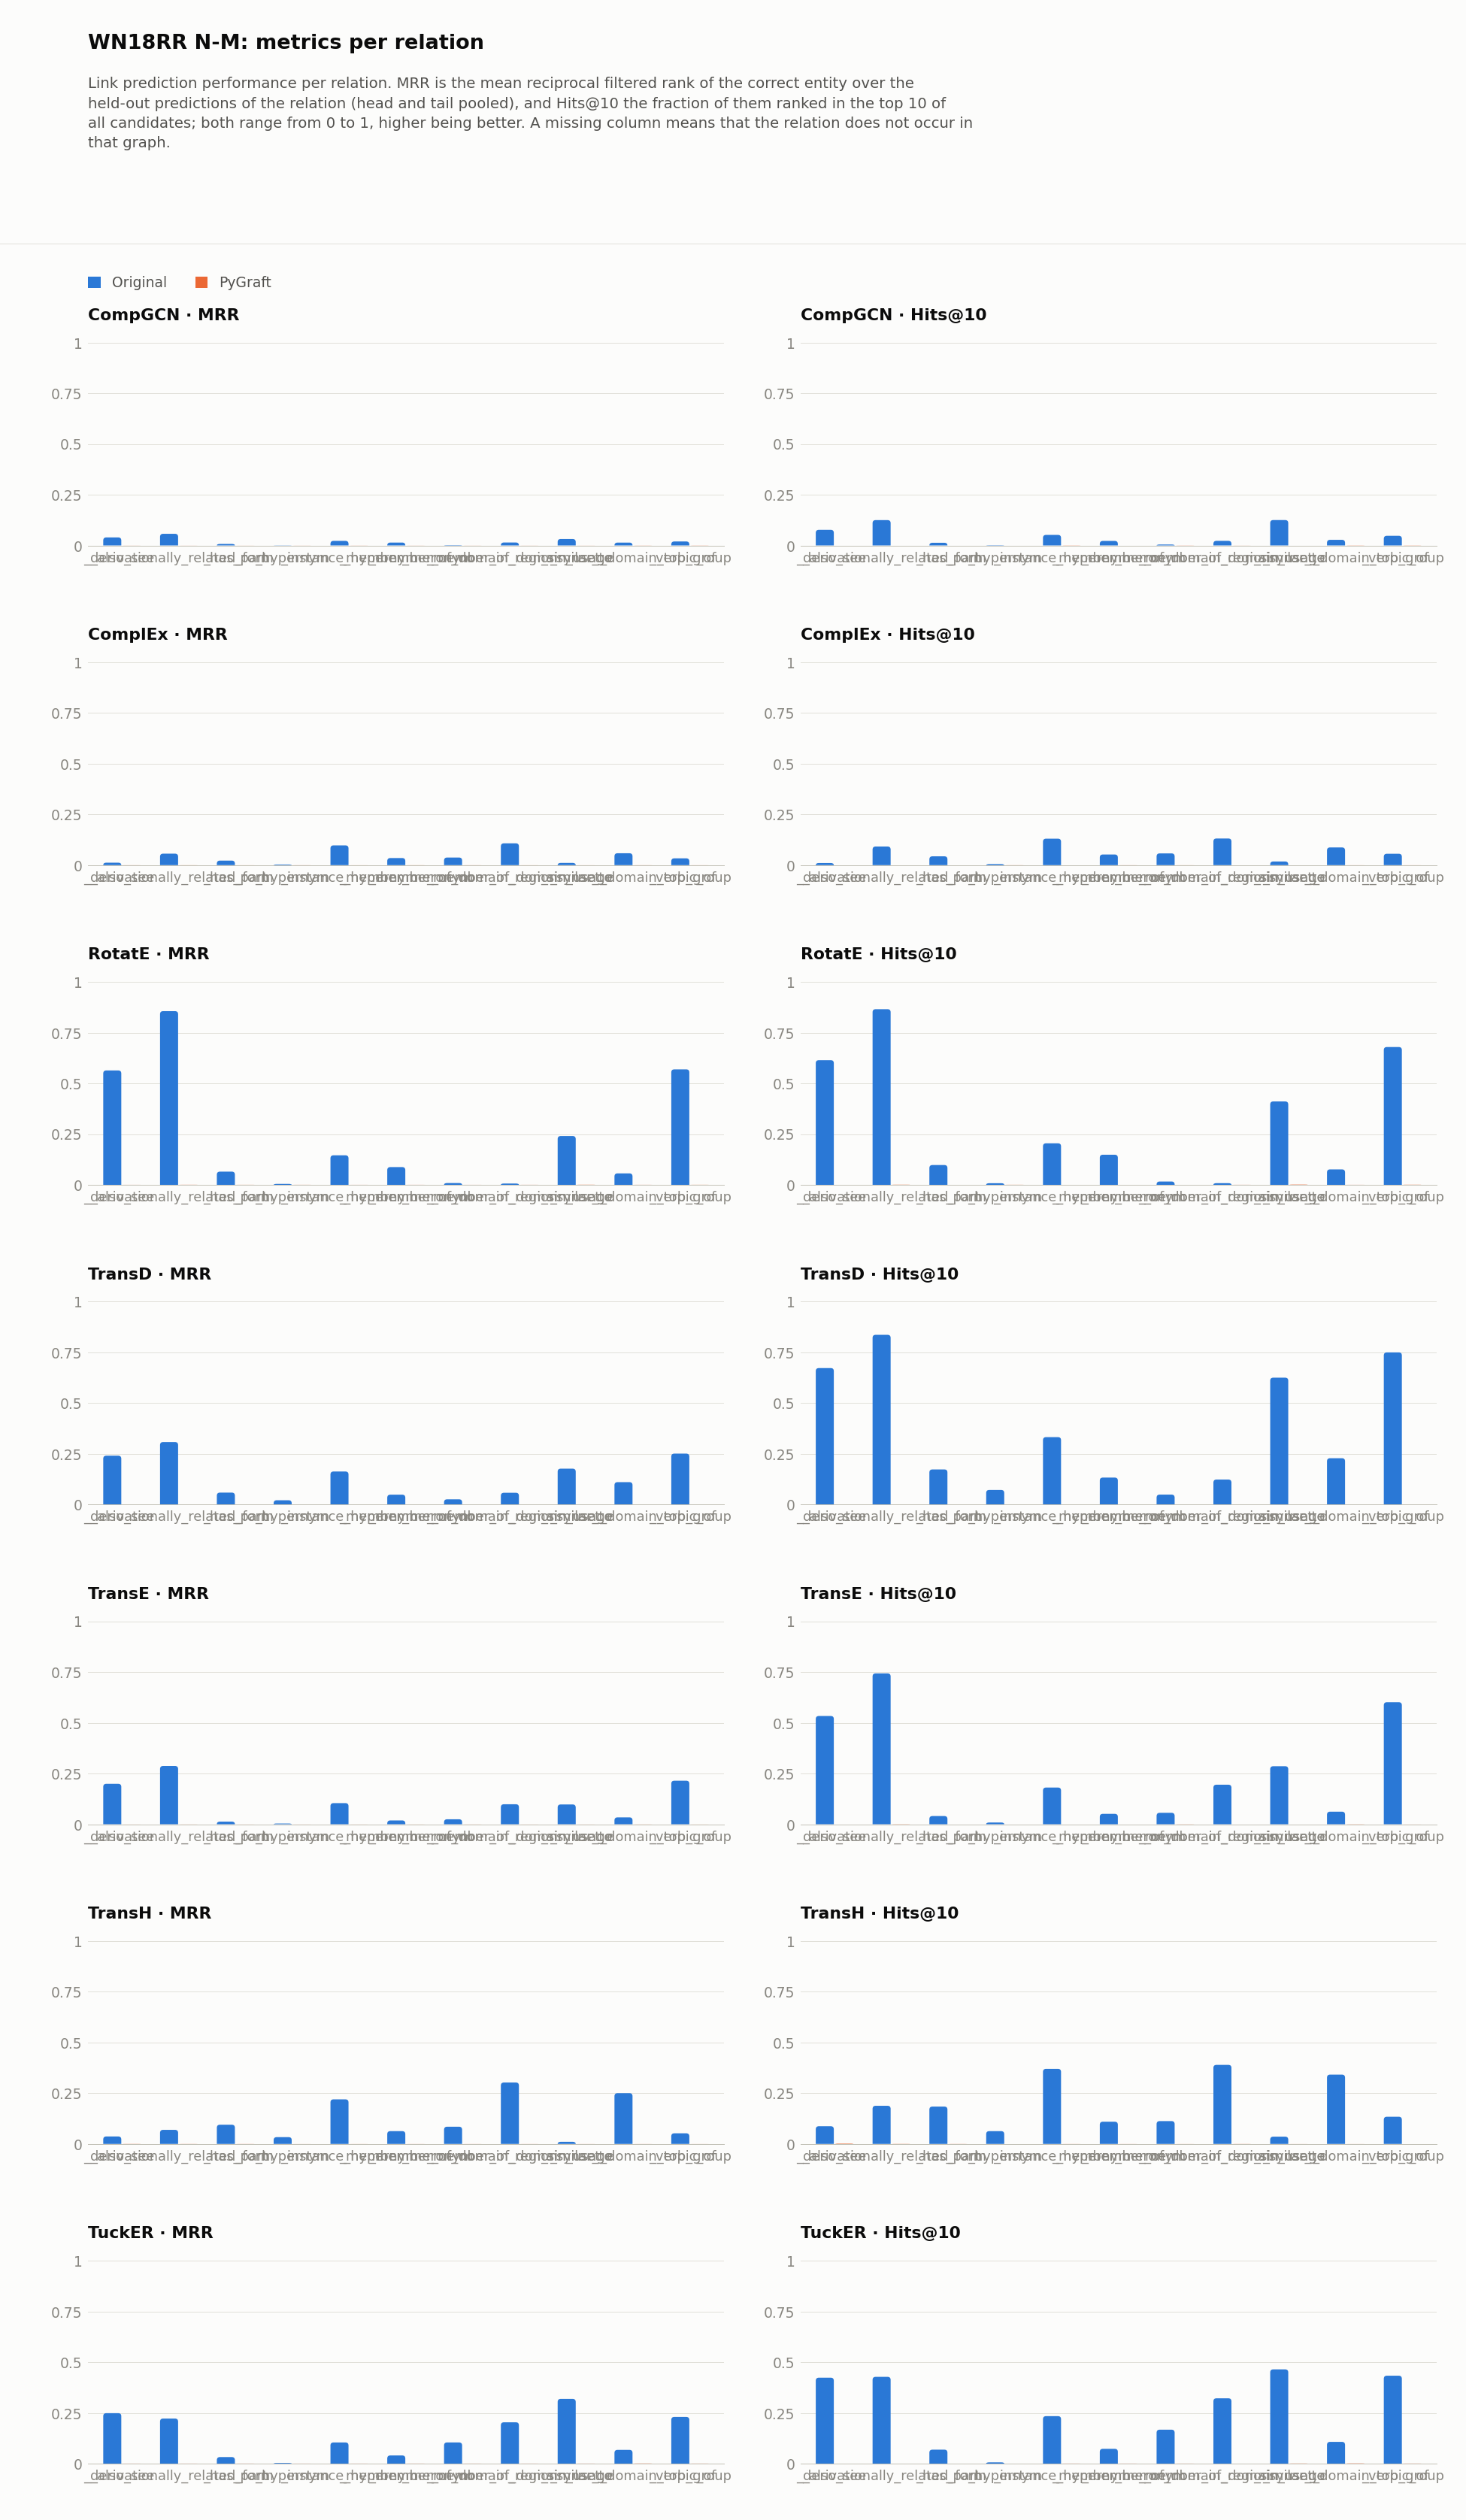

Data behind this chart, as committed beside it:
dataset, model, relation, hits_at_1, hits_at_2, hits_at_3, hits_at_4, hits_at_5, hits_at_6, hits_at_7, hits_at_8, hits_at_9, hits_at_10, hits_at_11, hits_at_12, hits_at_13, hits_at_14, hits_at_15, hits_at_16, hits_at_17, hits_at_18, hits_at_19, hits_at_20, hits_at_21
WN18RRN_M/original, CompGCN, _also_see, 0.0166, 0.02282, 0.03112, 0.0332, 0.04357, 0.05187, 0.06224, 0.06224, 0.06846, 0.07676, 0.08299, 0.08506, 0.09336, 0.09751, 0.1017, 0.1079, 0.11, 0.1162, 0.1245, 0.1266, 0.1307
WN18RRN_M/original, CompGCN, _derivationally_related_form, 0.01866, 0.03569, 0.05111, 0.06193, 0.07391, 0.08464, 0.09663, 0.1067, 0.1171, 0.1248, 0.133, 0.1403, 0.1481, 0.1549, 0.1629, 0.1693, 0.1763, 0.1831, 0.1896, 0.196, 0.2022
WN18RRN_M/original, CompGCN, _has_part, 0.003072, 0.005376, 0.006912, 0.008065, 0.009217, 0.009985, 0.01075, 0.01152, 0.01229, 0.01306, 0.01498, 0.01498, 0.01498, 0.01536, 0.01575, 0.01651, 0.01728, 0.01882, 0.01997, 0.02035, 0.02074
WN18RRN_M/original, CompGCN, _hypernym, 8.115565654926148e-05, 0.0001623, 0.0004869, 0.0004869, 0.0008116, 0.0009739, 0.001055, 0.001136, 0.001217, 0.00138, 0.001542, 0.001542, 0.001785, 0.001785, 0.001867, 0.001867, 0.001867, 0.002029, 0.00211, 0.002272, 0.002272
WN18RRN_M/original, CompGCN, _instance_hypernym, 0.005602, 0.01821, 0.02521, 0.03361, 0.03501, 0.03782, 0.04342, 0.04482, 0.04902, 0.05182, 0.05462, 0.05602, 0.06022, 0.06303, 0.06723, 0.06723, 0.06863, 0.07143, 0.07283, 0.07423, 0.07563
WN18RRN_M/original, CompGCN, _member_meronym, 0.009308, 0.01317, 0.01475, 0.01668, 0.01826, 0.02037, 0.02037, 0.0209, 0.02143, 0.02213, 0.02266, 0.02318, 0.02336, 0.02353, 0.02388, 0.02459, 0.02511, 0.02547, 0.02634, 0.02669, 0.0274
WN18RRN_M/original, CompGCN, _member_of_domain_region, 0.0, 0.0, 0.0, 0.0, 0.0, 0.001479, 0.001479, 0.001479, 0.002959, 0.004438, 0.005917, 0.005917, 0.007396, 0.007396, 0.008876, 0.008876, 0.008876, 0.008876, 0.008876, 0.008876, 0.008876
WN18RRN_M/original, CompGCN, _member_of_domain_usage, 0.008197, 0.0123, 0.01434, 0.01434, 0.01844, 0.01844, 0.01844, 0.02049, 0.02049, 0.02254, 0.02664, 0.03074, 0.03074, 0.03074, 0.03279, 0.03279, 0.03484, 0.03484, 0.03484, 0.03689, 0.03689
WN18RRN_M/original, CompGCN, _similar_to, 0.0, 0.01786, 0.01786, 0.03571, 0.03571, 0.03571, 0.08929, 0.08929, 0.1071, 0.125, 0.125, 0.125, 0.125, 0.125, 0.125, 0.125, 0.125, 0.125, 0.125, 0.125, 0.125
WN18RRN_M/original, CompGCN, _synset_domain_topic_of, 0.006222, 0.01244, 0.01511, 0.01733, 0.01822, 0.02133, 0.02267, 0.02311, 0.02667, 0.02756, 0.02933, 0.03067, 0.03244, 0.03244, 0.03333, 0.03422, 0.03511, 0.03556, 0.036, 0.03644, 0.03644
WN18RRN_M/original, CompGCN, _verb_group, 0.0, 0.00365, 0.007299, 0.01217, 0.01338, 0.02068, 0.02311, 0.03041, 0.0365, 0.04745, 0.05109, 0.05596, 0.06569, 0.07056, 0.07908, 0.08029, 0.08637, 0.09246, 0.09611, 0.09732, 0.1034
WN18RRN_M/original, ComplEx, _also_see, 0.004149, 0.006224, 0.006224, 0.008299, 0.008299, 0.008299, 0.008299, 0.008299, 0.008299, 0.01037, 0.01245, 0.01452, 0.0166, 0.0166, 0.0166, 0.0166, 0.01867, 0.01867, 0.02282, 0.02282, 0.02282
WN18RRN_M/original, ComplEx, _derivationally_related_form, 0.03101, 0.04164, 0.0512, 0.05733, 0.06382, 0.06995, 0.07599, 0.08067, 0.08581, 0.09167, 0.0951, 0.09969, 0.1045, 0.1091, 0.1135, 0.1175, 0.122, 0.1257, 0.1301, 0.1343, 0.1383
WN18RRN_M/original, ComplEx, _has_part, 0.01114, 0.0169, 0.02112, 0.02496, 0.02803, 0.03149, 0.03379, 0.03725, 0.04109, 0.04339, 0.04608, 0.04685, 0.048, 0.04954, 0.05031, 0.05146, 0.053, 0.05568, 0.0576, 0.05837, 0.05952
WN18RRN_M/original, ComplEx, _hypernym, 0.001055, 0.001623, 0.001948, 0.002435, 0.002922, 0.003409, 0.003571, 0.004139, 0.004788, 0.005356, 0.005843, 0.006087, 0.006168, 0.00633, 0.006492, 0.007061, 0.007385, 0.007791, 0.008197, 0.008602, 0.008846
WN18RRN_M/original, ComplEx, _instance_hypernym, 0.07983, 0.09384, 0.09944, 0.1078, 0.1106, 0.1162, 0.119, 0.119, 0.1246, 0.1303, 0.1303, 0.1317, 0.1359, 0.1373, 0.1401, 0.1401, 0.1401, 0.1457, 0.1457, 0.1485, 0.1485
WN18RRN_M/original, ComplEx, _member_meronym, 0.02441, 0.03161, 0.03635, 0.0411, 0.04373, 0.04549, 0.04742, 0.04953, 0.05058, 0.05234, 0.05374, 0.05585, 0.0569, 0.05778, 0.05831, 0.05936, 0.06059, 0.06129, 0.06252, 0.06358, 0.06428
WN18RRN_M/original, ComplEx, _member_of_domain_region, 0.02515, 0.03107, 0.03698, 0.04586, 0.04586, 0.04734, 0.0503, 0.05178, 0.05473, 0.05769, 0.06065, 0.06065, 0.06213, 0.06509, 0.06953, 0.07101, 0.07396, 0.07544, 0.07692, 0.08136, 0.08432
WN18RRN_M/original, ComplEx, _member_of_domain_usage, 0.09221, 0.1004, 0.1086, 0.123, 0.125, 0.125, 0.1291, 0.1291, 0.1291, 0.1311, 0.1332, 0.1414, 0.1434, 0.1434, 0.1455, 0.1475, 0.1496, 0.1516, 0.1537, 0.1537, 0.1557
WN18RRN_M/original, ComplEx, _similar_to, 0.0, 0.0, 0.0, 0.01786, 0.01786, 0.01786, 0.01786, 0.01786, 0.01786, 0.01786, 0.01786, 0.01786, 0.01786, 0.01786, 0.03571, 0.03571, 0.03571, 0.03571, 0.03571, 0.03571, 0.03571
WN18RRN_M/original, ComplEx, _synset_domain_topic_of, 0.04356, 0.05244, 0.06133, 0.06667, 0.07022, 0.07333, 0.07911, 0.08178, 0.08578, 0.08711, 0.09022, 0.09244, 0.09378, 0.09644, 0.09956, 0.1004, 0.1022, 0.104, 0.1053, 0.1076, 0.1093
WN18RRN_M/original, ComplEx, _verb_group, 0.01338, 0.02068, 0.02676, 0.03528, 0.04015, 0.04623, 0.04988, 0.05109, 0.05474, 0.05596, 0.06204, 0.06448, 0.06813, 0.06934, 0.06934, 0.07299, 0.07299, 0.07543, 0.08029, 0.08394, 0.08637
WN18RRN_M/original, RotatE, _also_see, 0.529, 0.5809, 0.5934, 0.5954, 0.5975, 0.6017, 0.6058, 0.6058, 0.6079, 0.6141, 0.6162, 0.6183, 0.6183, 0.6224, 0.6224, 0.6224, 0.6224, 0.6224, 0.6245, 0.6245, 0.6245
WN18RRN_M/original, RotatE, _derivationally_related_form, 0.8504, 0.8553, 0.8574, 0.8596, 0.8609, 0.8616, 0.8625, 0.8634, 0.8643, 0.8652, 0.866, 0.8663, 0.8667, 0.8668, 0.8671, 0.8677, 0.8679, 0.8684, 0.8688, 0.8691, 0.8692
WN18RRN_M/original, RotatE, _has_part, 0.04647, 0.05952, 0.06989, 0.07258, 0.07834, 0.08449, 0.08871, 0.09293, 0.09562, 0.09754, 0.101, 0.1052, 0.1071, 0.1106, 0.1141, 0.116, 0.1167, 0.1183, 0.1221, 0.1225, 0.1244
WN18RRN_M/original, RotatE, _hypernym, 0.001867, 0.003327, 0.004707, 0.005843, 0.006249, 0.006817, 0.007466, 0.007466, 0.007791, 0.007953, 0.008359, 0.008927, 0.009252, 0.009495, 0.01006, 0.01039, 0.01071, 0.01112, 0.01152, 0.01209, 0.0125
WN18RRN_M/original, RotatE, _instance_hypernym, 0.1106, 0.1471, 0.1611, 0.1709, 0.1793, 0.1863, 0.1947, 0.1961, 0.2003, 0.2045, 0.2115, 0.2129, 0.2157, 0.2213, 0.2269, 0.2283, 0.2283, 0.2283, 0.2283, 0.2283, 0.2297
WN18RRN_M/original, RotatE, _member_meronym, 0.05462, 0.0778, 0.09413, 0.1075, 0.1161, 0.125, 0.1317, 0.1379, 0.1444, 0.1482, 0.1523, 0.1581, 0.1623, 0.1654, 0.1675, 0.1714, 0.1754, 0.1793, 0.1818, 0.1855, 0.1883
WN18RRN_M/original, RotatE, _member_of_domain_region, 0.004438, 0.005917, 0.005917, 0.007396, 0.008876, 0.008876, 0.008876, 0.01183, 0.01331, 0.01627, 0.01775, 0.02071, 0.02071, 0.02367, 0.02367, 0.02515, 0.02515, 0.02515, 0.02515, 0.02663, 0.02663
WN18RRN_M/original, RotatE, _member_of_domain_usage, 0.004098, 0.004098, 0.004098, 0.004098, 0.006148, 0.008197, 0.008197, 0.008197, 0.008197, 0.008197, 0.008197, 0.008197, 0.008197, 0.01025, 0.01025, 0.01025, 0.01025, 0.01025, 0.0123, 0.0123, 0.0123
WN18RRN_M/original, RotatE, _similar_to, 0.1607, 0.2143, 0.3036, 0.3036, 0.3214, 0.3214, 0.3571, 0.375, 0.4107, 0.4107, 0.4286, 0.4286, 0.4286, 0.4286, 0.4464, 0.4464, 0.4464, 0.4643, 0.4643, 0.4643, 0.4821
WN18RRN_M/original, RotatE, _synset_domain_topic_of, 0.044, 0.05822, 0.06178, 0.06533, 0.06978, 0.07022, 0.072, 0.07378, 0.07556, 0.076, 0.07644, 0.07689, 0.07733, 0.07733, 0.07822, 0.07911, 0.08, 0.08044, 0.08133, 0.08222, 0.08356
WN18RRN_M/original, RotatE, _verb_group, 0.4842, 0.6156, 0.6521, 0.6594, 0.6679, 0.6715, 0.6752, 0.6764, 0.6788, 0.6788, 0.68, 0.6825, 0.6837, 0.6837, 0.6849, 0.6861, 0.6873, 0.6886, 0.6886, 0.6898, 0.6898
WN18RRN_M/original, TransD, _also_see, 0.0, 0.2593, 0.4253, 0.529, 0.5809, 0.6141, 0.6369, 0.6577, 0.6701, 0.6722, 0.6846, 0.6909, 0.7012, 0.7075, 0.7137, 0.7158, 0.7199, 0.7261, 0.7282, 0.7324, 0.7365
WN18RRN_M/original, TransD, _derivationally_related_form, 0.0003606, 0.3771, 0.5567, 0.657, 0.7217, 0.7588, 0.7854, 0.8052, 0.8224, 0.836, 0.8472, 0.8551, 0.861, 0.8681, 0.8731, 0.8778, 0.8812, 0.8845, 0.888, 0.8911, 0.8931
WN18RRN_M/original, TransD, _has_part, 0.004608, 0.03917, 0.06836, 0.08909, 0.1071, 0.1256, 0.1406, 0.1521, 0.1636, 0.1728, 0.1805, 0.1866, 0.1966, 0.2039, 0.2116, 0.2166, 0.2231, 0.2293, 0.232, 0.2373, 0.2435
WN18RRN_M/original, TransD, _hypernym, 0.0, 0.004382, 0.01177, 0.02094, 0.03149, 0.04188, 0.05032, 0.05754, 0.06452, 0.07174, 0.07783, 0.08513, 0.09098, 0.09503, 0.1002, 0.1049, 0.1092, 0.1123, 0.1164, 0.121, 0.1234
WN18RRN_M/original, TransD, _instance_hypernym, 0.08403, 0.1387, 0.1807, 0.2213, 0.2479, 0.2703, 0.2871, 0.3067, 0.3193, 0.3319, 0.3445, 0.3585, 0.3739, 0.381, 0.388, 0.3936, 0.3992, 0.4034, 0.4118, 0.4146, 0.4146
WN18RRN_M/original, TransD, _member_meronym, 0.0001756, 0.03723, 0.05901, 0.07411, 0.08606, 0.098, 0.1085, 0.1159, 0.1229, 0.1328, 0.141, 0.1477, 0.153, 0.1584, 0.1649, 0.1707, 0.1747, 0.1805, 0.1844, 0.1881, 0.1925
WN18RRN_M/original, TransD, _member_of_domain_region, 0.008876, 0.01923, 0.02367, 0.02959, 0.03698, 0.04142, 0.04734, 0.04734, 0.04882, 0.04882, 0.05178, 0.05473, 0.05769, 0.05917, 0.06213, 0.06509, 0.06805, 0.06953, 0.07544, 0.0784, 0.08136
WN18RRN_M/original, TransD, _member_of_domain_usage, 0.02254, 0.03893, 0.06352, 0.07992, 0.09426, 0.1086, 0.1148, 0.1168, 0.1189, 0.123, 0.127, 0.1311, 0.1352, 0.1373, 0.1516, 0.1557, 0.1598, 0.166, 0.1701, 0.1742, 0.1783
WN18RRN_M/original, TransD, _similar_to, 0.0, 0.08929, 0.2679, 0.3393, 0.4107, 0.5, 0.5357, 0.5536, 0.5714, 0.625, 0.6429, 0.6429, 0.6429, 0.6786, 0.6964, 0.7143, 0.7321, 0.7321, 0.7321, 0.7321, 0.7321
WN18RRN_M/original, TransD, _synset_domain_topic_of, 0.044, 0.108, 0.1396, 0.1667, 0.1818, 0.1924, 0.2027, 0.2089, 0.2191, 0.228, 0.2369, 0.2436, 0.2533, 0.256, 0.2604, 0.2658, 0.2693, 0.272, 0.2769, 0.2822, 0.288
WN18RRN_M/original, TransD, _verb_group, 0.0, 0.2433, 0.4221, 0.5304, 0.6034, 0.6533, 0.6886, 0.7129, 0.7299, 0.7494, 0.7664, 0.7762, 0.7871, 0.8054, 0.8151, 0.8163, 0.82, 0.8236, 0.8297, 0.8321, 0.8358
WN18RRN_M/original, TransE, _also_see, 0.0, 0.2427, 0.3548, 0.4212, 0.4627, 0.4855, 0.5, 0.5104, 0.5207, 0.5332, 0.5415, 0.5477, 0.5477, 0.556, 0.5602, 0.5643, 0.5664, 0.5685, 0.5788, 0.5851, 0.5892
WN18RRN_M/original, TransE, _derivationally_related_form, 0.0003606, 0.3827, 0.5336, 0.6057, 0.6513, 0.6804, 0.7007, 0.7183, 0.7326, 0.743, 0.7514, 0.7594, 0.7665, 0.7713, 0.7765, 0.7811, 0.7846, 0.7888, 0.7926, 0.7959, 0.7994
WN18RRN_M/original, TransE, _has_part, 0.0, 0.00384, 0.01152, 0.0169, 0.02227, 0.02727, 0.03149, 0.03379, 0.03687, 0.04032, 0.04224, 0.04416, 0.0457, 0.048, 0.04954, 0.05108, 0.05453, 0.05607, 0.05799, 0.05952, 0.06106
WN18RRN_M/original, TransE, _hypernym, 0.0, 0.001704, 0.003084, 0.003977, 0.005032, 0.005843, 0.006979, 0.007547, 0.008197, 0.00844, 0.008765, 0.009333, 0.009982, 0.01047, 0.01104, 0.01185, 0.01217, 0.01266, 0.0129, 0.01355, 0.01412
WN18RRN_M/original, TransE, _instance_hypernym, 0.06162, 0.09524, 0.1162, 0.1289, 0.1443, 0.1541, 0.1611, 0.1695, 0.1765, 0.1807, 0.1863, 0.1975, 0.2017, 0.2073, 0.2087, 0.2115, 0.2143, 0.2185, 0.2227, 0.2269, 0.2283
WN18RRN_M/original, TransE, _member_meronym, 0.0, 0.01405, 0.02266, 0.02775, 0.03354, 0.03916, 0.04355, 0.04619, 0.04882, 0.05111, 0.05409, 0.05585, 0.0569, 0.05848, 0.06041, 0.06252, 0.06375, 0.06586, 0.06726, 0.06867, 0.0706
WN18RRN_M/original, TransE, _member_of_domain_region, 0.007396, 0.01183, 0.01775, 0.02811, 0.03107, 0.03402, 0.03994, 0.04734, 0.0503, 0.05621, 0.06065, 0.06509, 0.06805, 0.07249, 0.07396, 0.07544, 0.07988, 0.08432, 0.08876, 0.09024, 0.09172
WN18RRN_M/original, TransE, _member_of_domain_usage, 0.04918, 0.08402, 0.1066, 0.1373, 0.1496, 0.1598, 0.1783, 0.1824, 0.1885, 0.1947, 0.1988, 0.2131, 0.2193, 0.2234, 0.2295, 0.2377, 0.2418, 0.2418, 0.25, 0.2541, 0.2602
WN18RRN_M/original, TransE, _similar_to, 0.0, 0.07143, 0.1429, 0.1786, 0.1786, 0.2321, 0.2321, 0.25, 0.25, 0.2857, 0.3036, 0.3036, 0.3036, 0.3214, 0.3571, 0.3571, 0.3571, 0.3571, 0.3571, 0.3571, 0.375
WN18RRN_M/original, TransE, _synset_domain_topic_of, 0.01689, 0.02756, 0.03333, 0.04133, 0.04356, 0.04889, 0.05111, 0.05644, 0.06, 0.06178, 0.06622, 0.07067, 0.07378, 0.07733, 0.07867, 0.08044, 0.08222, 0.08489, 0.08667, 0.08844, 0.09111
WN18RRN_M/original, TransE, _verb_group, 0.0, 0.2433, 0.3771, 0.4428, 0.4781, 0.5243, 0.5462, 0.5669, 0.5912, 0.601, 0.6107, 0.6204, 0.6265, 0.6375, 0.646, 0.6521, 0.6545, 0.6594, 0.663, 0.6655, 0.674
WN18RRN_M/original, TransH, _also_see, 0.006224, 0.02905, 0.04564, 0.05602, 0.06224, 0.06639, 0.07261, 0.07676, 0.08506, 0.08714, 0.08714, 0.08921, 0.09336, 0.1017, 0.1017, 0.1037, 0.1037, 0.1037, 0.1079, 0.11, 0.1162
WN18RRN_M/original, TransH, _derivationally_related_form, 0.005228, 0.06373, 0.09672, 0.1184, 0.1352, 0.1502, 0.1639, 0.1724, 0.1802, 0.1878, 0.1968, 0.2033, 0.2085, 0.2136, 0.2189, 0.2236, 0.2289, 0.2326, 0.2364, 0.2405, 0.2445
WN18RRN_M/original, TransH, _has_part, 0.04916, 0.0768, 0.09985, 0.121, 0.1344, 0.1467, 0.1575, 0.1667, 0.1767, 0.1839, 0.1916, 0.1974, 0.2024, 0.207, 0.2101, 0.2151, 0.2216, 0.227, 0.2308, 0.235, 0.2419
WN18RRN_M/original, TransH, _hypernym, 0.01647, 0.02694, 0.03514, 0.04171, 0.04577, 0.05048, 0.05373, 0.05657, 0.05981, 0.0629, 0.06541, 0.06776, 0.06955, 0.07207, 0.07466, 0.07637, 0.07994, 0.08262, 0.0844, 0.08586, 0.08797
WN18RRN_M/original, TransH, _instance_hypernym, 0.1401, 0.2073, 0.2465, 0.2773, 0.2997, 0.3179, 0.3305, 0.3431, 0.3543, 0.3697, 0.381, 0.3936, 0.4062, 0.4118, 0.4202, 0.4272, 0.4328, 0.437, 0.444, 0.451, 0.4608
... 94 more rows
